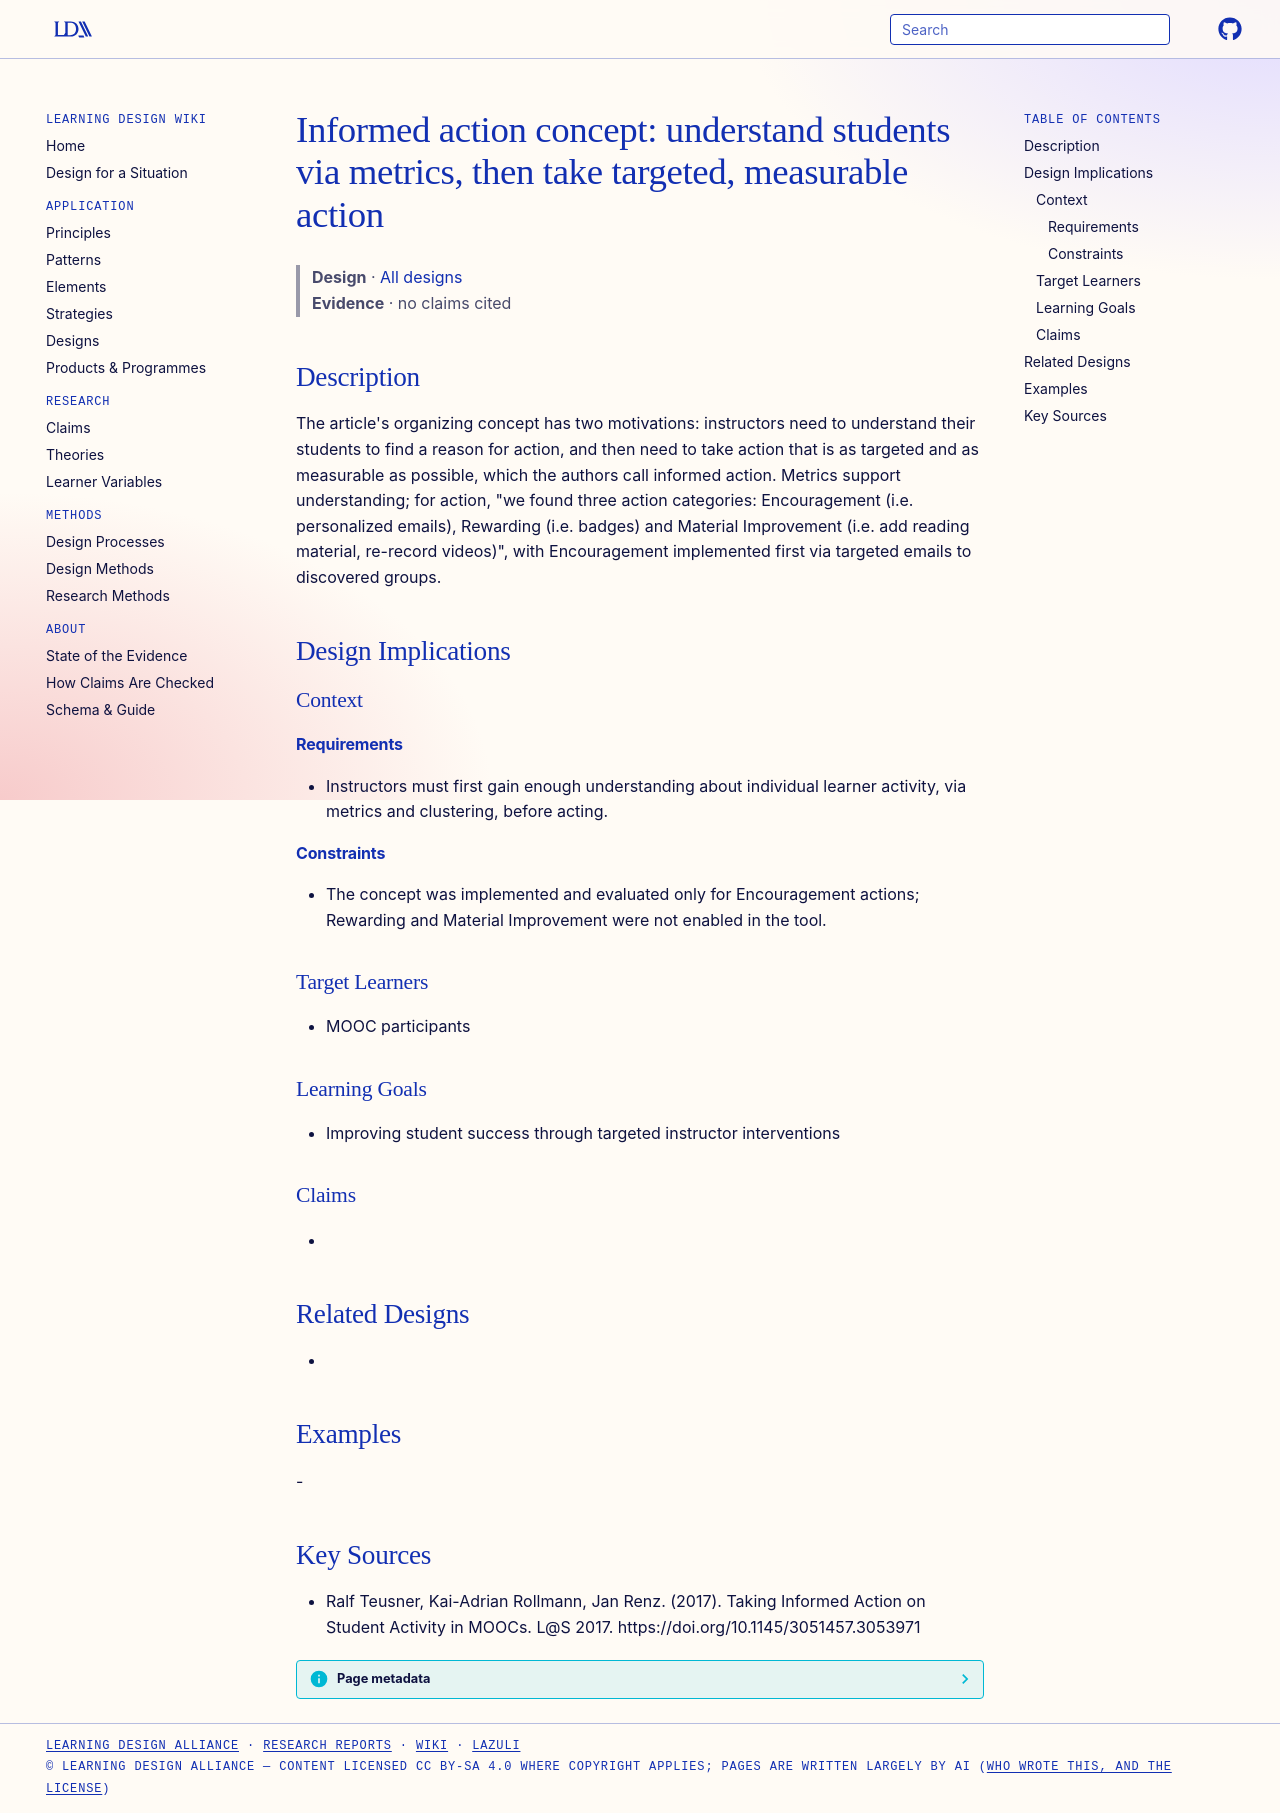

repository: Learning-Design-Alliance/learning-wiki · page: designs/informed-action-concept/index.html · generator: mkdocs

---
type: design
id: informed-action-concept
title: "Informed action concept: understand students via metrics, then take targeted, measurable action"
description: "The article's organizing concept has two motivations: instructors need to understand their students to find a reason for action, and then need to take action that is as targeted and as measurable as possible, which th..."
status: review
generated:
  by: "process:settle-candidates"
  at: 2026-11-18
sources:
  - id: ralf-teusner-2017
    resource: "https://doi.org/10.1145/3051457.3053971"
    title: "Ralf Teusner, Kai-Adrian Rollmann, Jan Renz. (2017). Taking Informed Action on Student Activity in MOOCs. L@S 2017. https://doi.org/10.1145/3051457.3053971"
    author: Ralf Teusner, Kai-Adrian Rollmann, Jan Renz
---

# Informed action concept: understand students via metrics, then take targeted, measurable action

> **Design** · [All designs](index.md)
> **Evidence** · no claims cited

## Description
The article's organizing concept has two motivations: instructors need to understand their students to find a reason for action, and then need to take action that is as targeted and as measurable as possible, which the authors call informed action. Metrics support understanding; for action, "we found three action categories: Encouragement (i.e. personalized emails), Rewarding (i.e. badges) and Material Improvement (i.e. add reading material, re-record videos)", with Encouragement implemented first via targeted emails to discovered groups.

## Design Implications

### Context
#### Requirements
- Instructors must first gain enough understanding about individual learner activity, via metrics and clustering, before acting.
#### Constraints
- The concept was implemented and evaluated only for Encouragement actions; Rewarding and Material Improvement were not enabled in the tool.

### Target Learners
- MOOC participants

### Learning Goals
- Improving student success through targeted instructor interventions

### Claims
- 

## Related Designs
- 

## Examples
-

## Key Sources
- Ralf Teusner, Kai-Adrian Rollmann, Jan Renz. (2017). Taking Informed Action on Student Activity in MOOCs. L@S 2017. https://doi.org/10.1145/3051457.3053971
